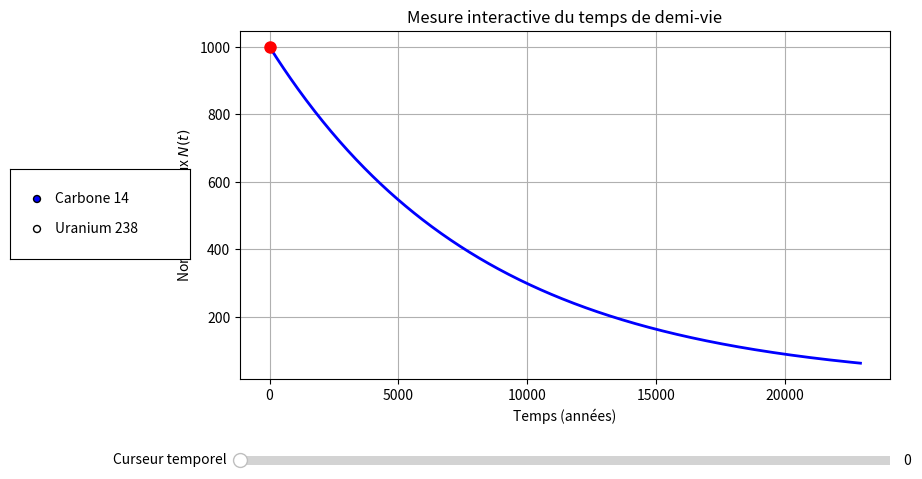

Write the Python code that produced this figure.
import numpy as np
import matplotlib.pyplot as plt
from matplotlib.widgets import Slider, RadioButtons

# Données physiques initiales
N0 = 1000
demi_vies = {'Carbone 14': 5730, 'Uranium 238': 4.468e9}
isotope_actuel = 'Carbone 14'

def calculer_N(t, t12):
    lam = np.log(2) / t12
    return N0 * np.exp(-lam * t)

# Configuration de la fenêtre graphique
fig, ax = plt.subplots(figsize=(10, 6))
plt.subplots_adjust(bottom=0.3, left=0.25)

t_max = demi_vies[isotope_actuel] * 4
t = np.linspace(0, t_max, 500)

# Tracé de la courbe et du point de mesure interactif
courbe, = ax.plot(t, calculer_N(t, demi_vies[isotope_actuel]), 'b-', lw=2)
point_mesure, = ax.plot(0, N0, 'ro', markersize=8)

ax.set_title("Mesure interactive du temps de demi-vie")
ax.set_xlabel("Temps (années)")
ax.set_ylabel("Nombre de noyaux $N(t)$")
ax.grid(True)

# Création des éléments d'interface
ax_radio = plt.axes([0.02, 0.5, 0.18, 0.15])
radio = RadioButtons(ax_radio, ('Carbone 14', 'Uranium 238'))

ax_slider = plt.axes([0.25, 0.15, 0.65, 0.03])
slider_temps = Slider(ax_slider, 'Curseur temporel', 0, t_max, valinit=0)

# Fonctions de mise à jour
def update_isotope(label):
    global isotope_actuel
    isotope_actuel = label
    t_max_new = demi_vies[label] * 4
    t_new = np.linspace(0, t_max_new, 500)
    
    courbe.set_xdata(t_new)
    courbe.set_ydata(calculer_N(t_new, demi_vies[label]))
    ax.set_xlim(0, t_max_new)
    
    slider_temps.valmax = t_max_new
    slider_temps.ax.set_xlim(0, t_max_new)
    slider_temps.set_val(0)
    fig.canvas.draw_idle()

def update_curseur(val):
    t_actuel = slider_temps.val
    n_actuel = calculer_N(t_actuel, demi_vies[isotope_actuel])
    point_mesure.set_xdata([t_actuel])
    point_mesure.set_ydata([n_actuel])
    fig.canvas.draw_idle()

radio.on_clicked(update_isotope)
slider_temps.on_changed(update_curseur)

plt.show()
